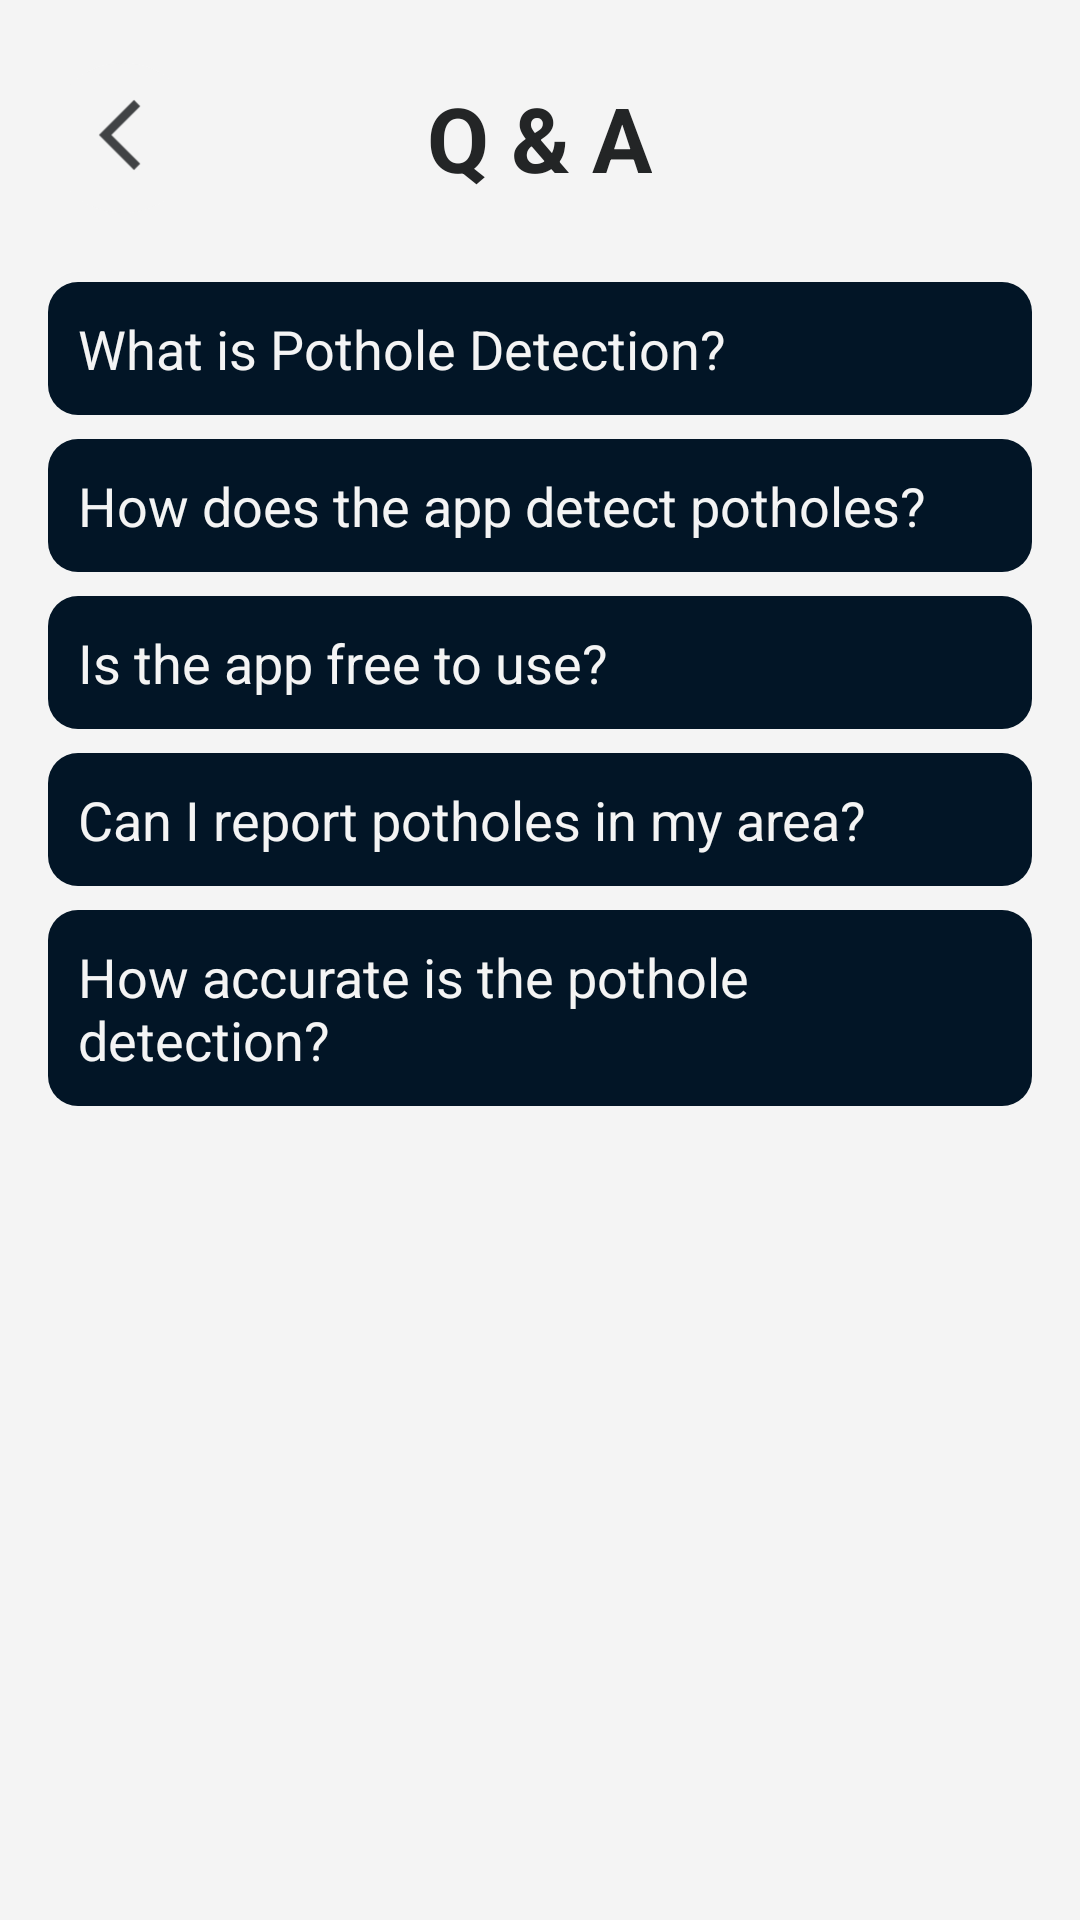

This screen was rendered from an Android layout file. Write that file and the resources it references.
<!-- AndroidManifest.xml: application theme Theme.PotHole -->
<!-- res/layout/q_a.xml -->
<?xml version="1.0" encoding="utf-8"?>
<ScrollView xmlns:android="http://schemas.android.com/apk/res/android"
    android:layout_width="match_parent"
    android:layout_height="match_parent"
    android:padding="16dp"
    android:background="@color/light_gray">

    <LinearLayout
        android:layout_width="match_parent"
        android:layout_height="wrap_content"
        android:orientation="vertical">

        <RelativeLayout
            android:id="@+id/title"
            android:layout_width="match_parent"
            android:layout_height="wrap_content"
            android:layout_marginBottom="10dp">
            <ImageView
                android:id="@+id/back"
                android:layout_width="50dp"
                android:layout_height="50dp"
                android:layout_alignParentLeft="true"
                android:padding="5dp"
                android:src="@drawable/ic_back_foreground"
                android:background="@drawable/button_circle"
                android:layout_marginTop="10dp"
                android:layout_centerVertical="true"/>
            <TextView
                android:layout_width="wrap_content"
                android:layout_height="wrap_content"
                android:textAlignment="center"
                android:text="Q &amp; A"
                android:layout_centerHorizontal="true"
                android:layout_centerVertical="true"
                android:textSize="30dp"
                android:textStyle="bold"
                android:textColor="@color/dark_gray"/>
        </RelativeLayout>

        <TextView
            android:id="@+id/question1"
            android:layout_width="match_parent"
            android:layout_height="wrap_content"
            android:text="What is Pothole Detection?"
            android:textSize="18sp"
            android:textColor="@color/light_gray"
            android:padding="10dp"
            android:background="@drawable/question0"
            android:layout_marginTop="8dp"
            android:gravity="center_vertical"
            android:clickable="true"
            android:focusable="true" />

        <LinearLayout
            android:id="@+id/answer1"
            android:layout_width="match_parent"
            android:layout_height="wrap_content"
            android:orientation="vertical"
            android:visibility="gone"
            android:padding="10dp"
            android:background="@drawable/answer">
            <TextView
                android:layout_width="match_parent"
                android:layout_height="wrap_content"
                android:text="Pothole detection refers to identifying and marking potholes or road damage for the safety of road users."
                android:textSize="16sp"
                android:textColor="@color/dark_gray" />
        </LinearLayout>

        <TextView
            android:id="@+id/question2"
            android:layout_width="match_parent"
            android:layout_height="wrap_content"
            android:text="How does the app detect potholes?"
            android:textSize="18sp"
            android:textColor="@color/light_gray"
            android:padding="10dp"
            android:background="@drawable/question0"
            android:layout_marginTop="8dp"
            android:gravity="center_vertical"
            android:clickable="true"
            android:focusable="true" />

        <LinearLayout
            android:id="@+id/answer2"
            android:layout_width="match_parent"
            android:layout_height="wrap_content"
            android:orientation="vertical"
            android:visibility="gone"
            android:padding="10dp"
            android:background="@drawable/answer">
            <TextView
                android:layout_width="match_parent"
                android:layout_height="wrap_content"
                android:text="The app uses sensors and user-reported data to detect potholes by analyzing road conditions."
                android:textSize="16sp"
                android:textColor="@color/dark_gray" />
        </LinearLayout>

        <TextView
            android:id="@+id/question3"
            android:layout_width="match_parent"
            android:layout_height="wrap_content"
            android:text="Is the app free to use?"
            android:textSize="18sp"
            android:textColor="@color/light_gray"
            android:padding="10dp"
            android:background="@drawable/question0"
            android:layout_marginTop="8dp"
            android:gravity="center_vertical"
            android:clickable="true"
            android:focusable="true" />

        <LinearLayout
            android:id="@+id/answer3"
            android:layout_width="match_parent"
            android:layout_height="wrap_content"
            android:orientation="vertical"
            android:visibility="gone"
            android:padding="10dp"
            android:background="@drawable/answer">
            <TextView
                android:layout_width="match_parent"
                android:layout_height="wrap_content"
                android:text="Yes, the app is free to download and use."
                android:textSize="16sp"
                android:textColor="@color/dark_gray" />
        </LinearLayout>

        <TextView
            android:id="@+id/question4"
            android:layout_width="match_parent"
            android:layout_height="wrap_content"
            android:text="Can I report potholes in my area?"
            android:textSize="18sp"
            android:textColor="@color/light_gray"
            android:padding="10dp"
            android:background="@drawable/question0"
            android:layout_marginTop="8dp"
            android:gravity="center_vertical"
            android:clickable="true"
            android:focusable="true" />

        <LinearLayout
            android:id="@+id/answer4"
            android:layout_width="match_parent"
            android:layout_height="wrap_content"
            android:orientation="vertical"
            android:visibility="gone"
            android:padding="10dp"
            android:background="@drawable/answer">
            <TextView
                android:layout_width="match_parent"
                android:layout_height="wrap_content"
                android:text="Yes, you can easily report potholes using the app's built-in reporting feature."
                android:textSize="16sp"
                android:textColor="@color/dark_gray" />
        </LinearLayout>

        <TextView
            android:id="@+id/question5"
            android:layout_width="match_parent"
            android:layout_height="wrap_content"
            android:text="How accurate is the pothole detection?"
            android:textSize="18sp"
            android:textColor="@color/light_gray"
            android:padding="10dp"
            android:background="@drawable/question0"
            android:layout_marginTop="8dp"
            android:gravity="center_vertical"
            android:clickable="true"
            android:focusable="true" />

        <LinearLayout
            android:id="@+id/answer5"
            android:layout_width="match_parent"
            android:layout_height="wrap_content"
            android:orientation="vertical"
            android:visibility="gone"
            android:padding="10dp"
            android:background="@drawable/answer">
            <TextView
                android:layout_width="match_parent"
                android:layout_height="wrap_content"
                android:text="The detection accuracy depends on sensor quality and environmental conditions, but the app continually improves with user input."
                android:textSize="16sp"
                android:textColor="@color/dark_gray" />
        </LinearLayout>

    </LinearLayout>
</ScrollView>
<!-- resources referenced by this layout -->
<resources>
  <color name="dark_gray">#232526</color>
  <color name="light_gray">#F4F4F4</color>
  <!-- drawable answer (drawable) -->
  <?xml version="1.0" encoding="utf-8"?>
  <shape xmlns:android="http://schemas.android.com/apk/res/android">
      <solid android:color="#f4f4f4"/>
      <stroke android:width="3dp" android:color="#021526"/> 
      <corners
          android:bottomRightRadius="10dp"
          android:bottomLeftRadius="10dp"/>
  </shape>
  <!-- drawable button_circle (drawable) -->
  <?xml version="1.0" encoding="utf-8"?>
  <shape xmlns:android="http://schemas.android.com/apk/res/android">
      <solid android:color="#f4f4f4"/> 
      <corners android:radius="35dp" /> 
  </shape>
  <!-- drawable ic_back_foreground (drawable) -->
  <vector xmlns:android="http://schemas.android.com/apk/res/android"
      android:width="108dp"
      android:height="108dp"
      android:viewportWidth="24"
      android:viewportHeight="24"
      android:tint="#414345">
    <group android:scaleX="0.7"
        android:scaleY="0.7"
        android:translateX="3"
        android:translateY="3">
      <path
          android:fillColor="@android:color/white"
          android:pathData="M17.77,3.77l-1.77,-1.77l-10,10l10,10l1.77,-1.77l-8.23,-8.23z"/>
    </group>
  </vector>
  <!-- drawable question0 (drawable) -->
  <?xml version="1.0" encoding="utf-8"?>
  <shape xmlns:android="http://schemas.android.com/apk/res/android">
      <solid android:color="#021526"/> 
      <corners android:radius="10dp" /> 
  </shape>
  <style name="Theme.PotHole" parent="Base.Theme.PotHole" />
  <style name="Base.Theme.PotHole" parent="Theme.AppCompat.Light.NoActionBar">
          
          
      </style>
</resources>
